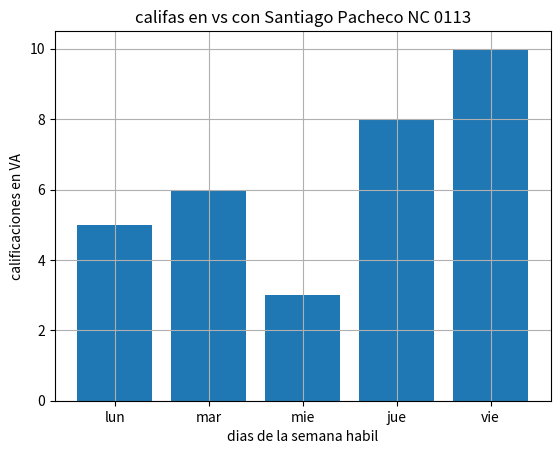

The script that saved this image:
import numpy as np
import matplotlib.pyplot as plt

disax=["lun","mar","mie","jue","vie"]
califa_va_y=[5,6,3,8,10]
plt.bar(disax,califa_va_y)
plt.title("califas en vs con Santiago Pacheco NC 0113")
plt.xlabel("dias de la semana habil")
plt.ylabel("calificaciones en VA")
plt.grid()
plt.show()
